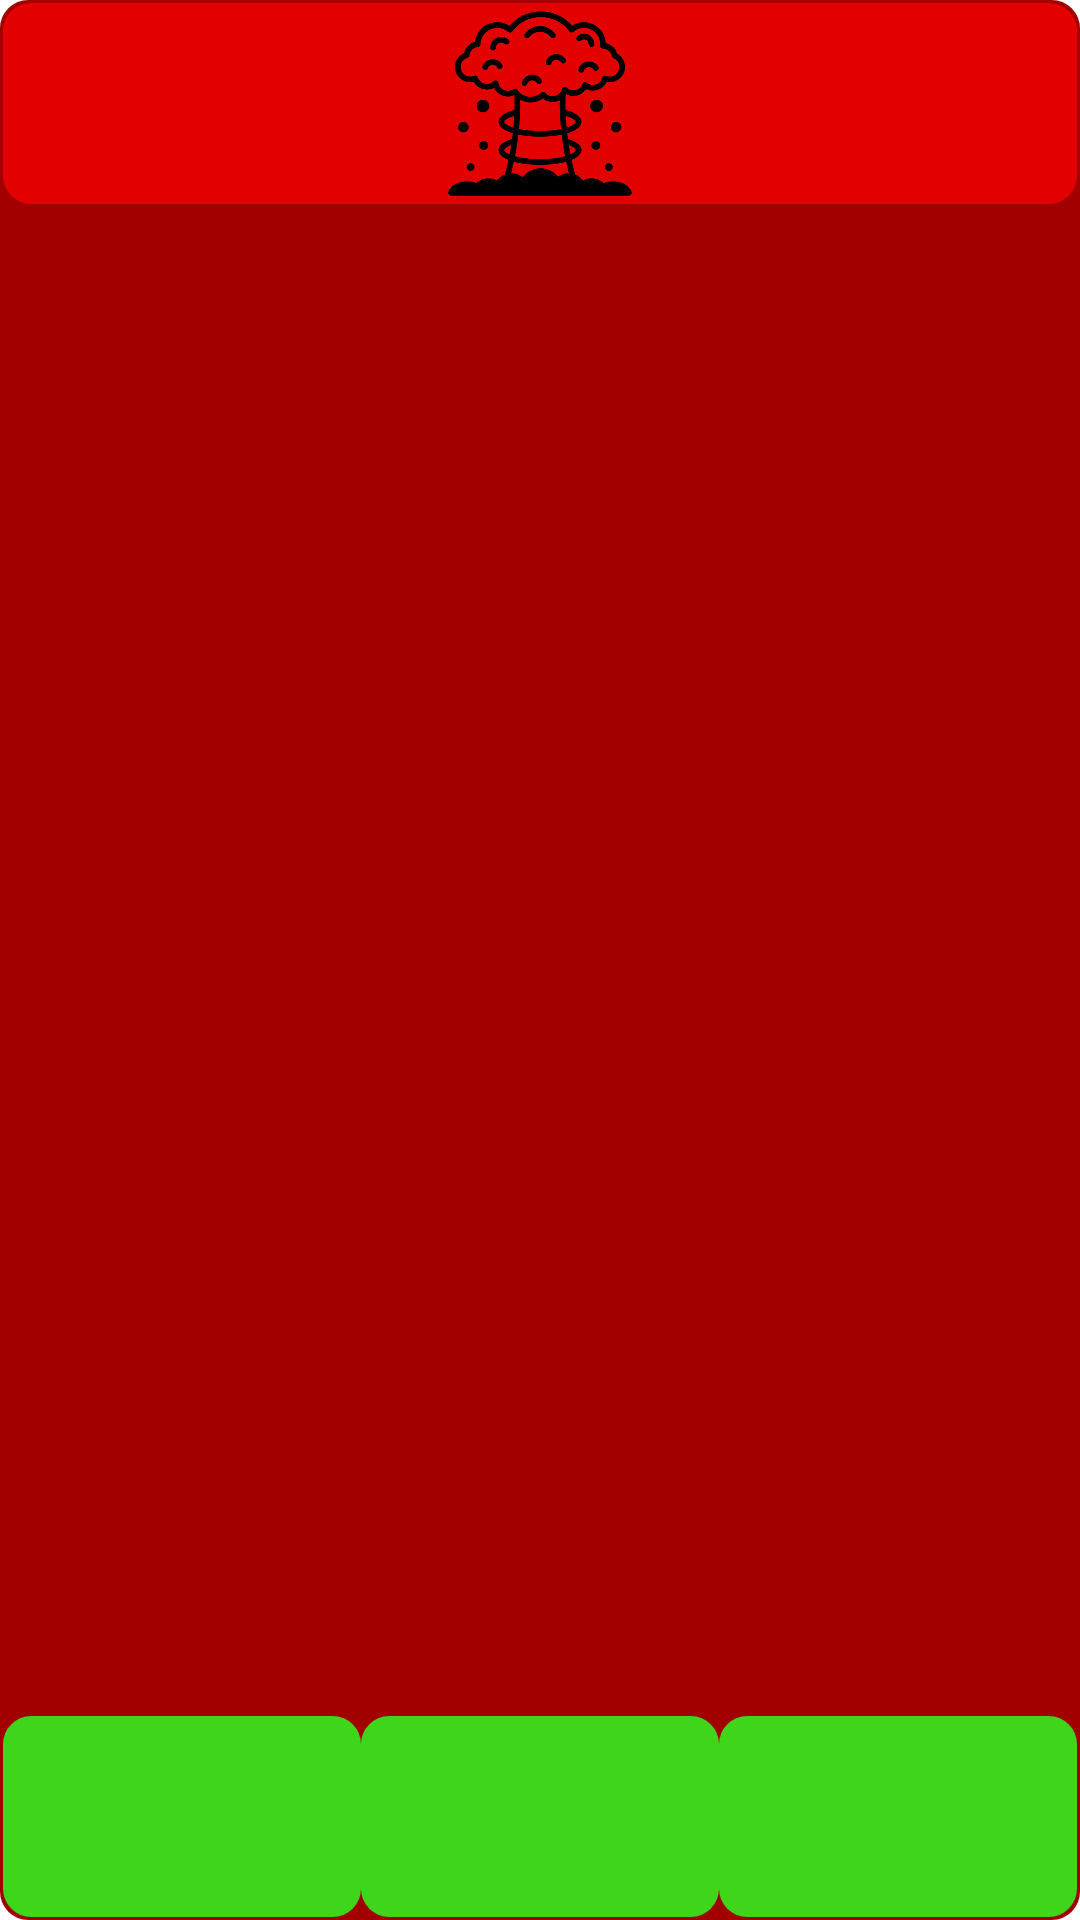

The Android layout XML behind this screen, and the referenced resources:
<!-- AndroidManifest.xml: application theme Theme.BattleConLifeTracker -->
<!-- res/layout/health_block_vertical.xml -->
<?xml version="1.0" encoding="utf-8"?>
<androidx.constraintlayout.widget.ConstraintLayout xmlns:android="http://schemas.android.com/apk/res/android"
        android:layout_width="0dp"
        android:layout_height="0dp"
        xmlns:app="http://schemas.android.com/apk/res-auto"
        xmlns:tools="http://schemas.android.com/tools"
        android:id="@+id/HealthBlock"
        android:background="@drawable/border"
        android:backgroundTint="@color/life_point_red"
        tools:context=".layouts.DynamicGameScreen">
    <androidx.constraintlayout.widget.Guideline
            android:id="@+id/FinisherLine"
            android:layout_width="wrap_content"
            android:layout_height="wrap_content"
            android:orientation="horizontal"
            app:layout_constraintGuide_percent=".105"/>
    <androidx.constraintlayout.widget.Guideline
            android:id="@+id/AnteLine"
            android:layout_width="wrap_content"
            android:layout_height="wrap_content"
            android:orientation="horizontal"
            app:layout_constraintGuide_percent=".895"/>
    <ImageButton
            android:id="@+id/FinisherButton"
            android:background="@drawable/border"
            android:backgroundTint="@color/finisher_red"
            android:src="@drawable/explosion"
            android:scaleType="fitCenter"
            android:contentDescription="@string/finisher"
            android:layout_width="0dp"
            android:layout_height="0dp"
            android:elevation="2dp"
            app:layout_constraintTop_toTopOf="parent"
            app:layout_constraintBottom_toTopOf="@id/FinisherLine"
            app:layout_constraintStart_toStartOf="parent"
            app:layout_constraintEnd_toEndOf="parent"/>
    <TextView
            android:id="@+id/LifeTotal"
            android:layout_width="wrap_content"
            android:layout_height="wrap_content"
            android:textSize="@dimen/big_font"
            android:textColor="@color/text_white"
            android:elevation="100dp"
            app:layout_constraintTop_toTopOf="parent"
            app:layout_constraintBottom_toBottomOf="parent"
            app:layout_constraintStart_toStartOf="parent"
            app:layout_constraintEnd_toEndOf="parent"/>
    <ImageButton
            android:id="@+id/GainLife"
            android:background="@android:color/transparent"
            android:contentDescription="@string/gain_life"
            android:layout_width="0dp"
            android:layout_height="0dp"
            app:layout_constraintTop_toTopOf="parent"
            app:layout_constraintBottom_toTopOf="@id/LoseLife"
            app:layout_constraintStart_toStartOf="parent"
            app:layout_constraintEnd_toEndOf="parent"/>
    <ImageButton
            android:id="@+id/LoseLife"
            android:background="@android:color/transparent"
            android:contentDescription="@string/gain_life"
            android:layout_width="0dp"
            android:layout_height="0dp"
            app:layout_constraintTop_toBottomOf="@id/GainLife"
            app:layout_constraintBottom_toBottomOf="parent"
            app:layout_constraintStart_toStartOf="parent"
            app:layout_constraintEnd_toEndOf="parent"/>
    <ImageButton
            android:id="@+id/PowerAnteButton"
            android:contentDescription="@string/ante_power"
            android:background="@drawable/border"
            android:backgroundTint="@color/ante_overload_green"
            android:src="@drawable/sword"
            android:scaleType="fitCenter"
            android:layout_width="0dp"
            android:layout_height="0dp"
            android:elevation="2dp"
            app:layout_constraintTop_toBottomOf="@id/AnteLine"
            app:layout_constraintBottom_toBottomOf="parent"
            app:layout_constraintStart_toStartOf="parent"
            app:layout_constraintEnd_toStartOf="@id/GuardAnteButton"/>
    <ImageButton
            android:id="@+id/GuardAnteButton"
            android:contentDescription="@string/ante_guard"
            android:background="@drawable/border"
            android:backgroundTint="@color/ante_overload_green"
            android:src="@drawable/shield"
            android:scaleType="fitCenter"
            android:layout_width="0dp"
            android:layout_height="0dp"
            android:elevation="2dp"
            app:layout_constraintTop_toBottomOf="@id/AnteLine"
            app:layout_constraintBottom_toBottomOf="parent"
            app:layout_constraintStart_toEndOf="@id/PowerAnteButton"
            app:layout_constraintEnd_toStartOf="@id/PrioAnteButton"/>
    <ImageButton
            android:id="@+id/PrioAnteButton"
            android:contentDescription="@string/ante_prio"
            android:background="@drawable/border"
            android:backgroundTint="@color/ante_overload_green"
            android:src="@drawable/lightning"
            android:scaleType="fitCenter"
            android:layout_width="0dp"
            android:layout_height="0dp"
            android:elevation="2dp"
            app:layout_constraintTop_toBottomOf="@id/AnteLine"
            app:layout_constraintBottom_toBottomOf="parent"
            app:layout_constraintStart_toEndOf="@id/GuardAnteButton"
            app:layout_constraintEnd_toEndOf="parent"/>
</androidx.constraintlayout.widget.ConstraintLayout>
<!-- resources referenced by this layout -->
<resources>
  <color name="ante_overload_green">#3ED51B</color>
  <color name="finisher_red">#FFE30000</color>
  <color name="life_point_red">#A20000</color>
  <color name="text_white">#FFFFFF</color>
  <dimen name="big_font">70sp</dimen>
  <!-- drawable border (drawable) -->
  <?xml version="1.0" encoding="utf-8"?>
  <shape xmlns:android="http://schemas.android.com/apk/res/android">
      <stroke
          android:width="3dp"
          android:color="#000"/>
      <padding
          android:left="1dp"
          android:right="1dp"
          android:top="1dp"
          android:bottom="1dp"/>
      <corners
          android:radius="8dip"/>
  </shape>
  <!-- drawable explosion: png bitmap (drawable, 24162 bytes) -->
  <string name="ante_guard">Ante Stun Guard</string>
  <string name="ante_power">Ante Power</string>
  <string name="ante_prio">Ante Priority</string>
  <string name="finisher">Finisher</string>
  <string name="gain_life">Gain life</string>
  <style name="Theme.BattleConLifeTracker" parent="Theme.MaterialComponents.DayNight.NoActionBar">
          
          <item name="colorPrimary">@color/text_black</item>
          <item name="colorOnPrimary">@color/text_black</item>
          
          <item name="colorSecondary">@color/force_point_green</item>
          <item name="colorOnSecondary">@color/text_black</item>
          
          <item name="android:statusBarColor">?attr/colorPrimary</item>
          
      </style>
  <color name="text_black">#000000</color>
  <color name="force_point_green">#26C800</color>
</resources>
